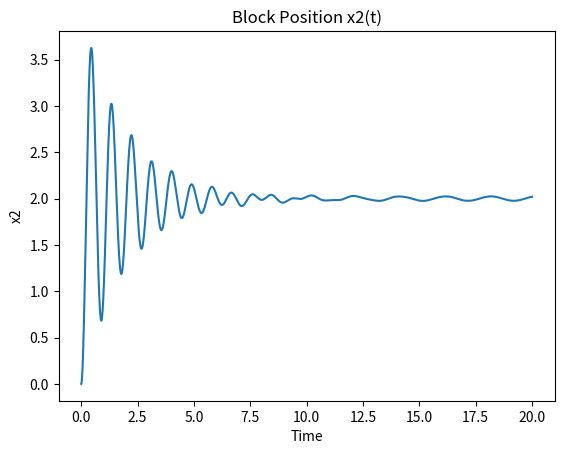
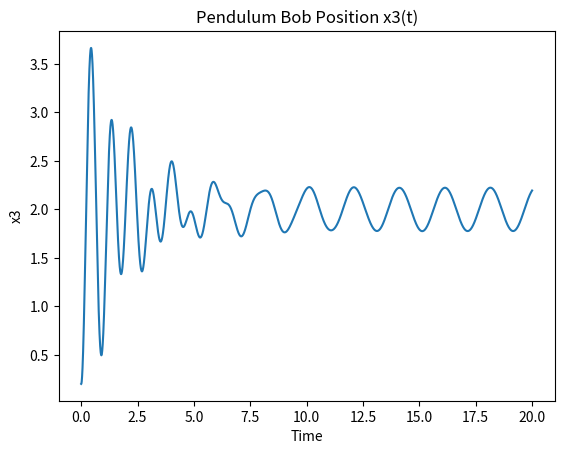
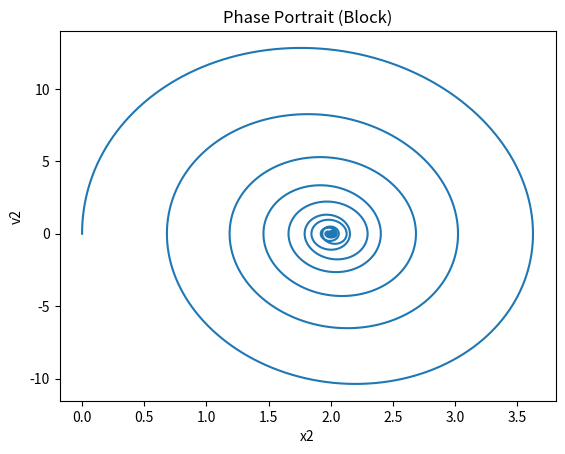

Recreate these plots in Python, in order.
import numpy as np
import matplotlib.pyplot as plt

# -------------------------
# PARAMETERS
# -------------------------
M1 = 1.0      # mass of block
M2 = 0.5      # mass of pendulum
K  = 50.0     # spring constant
C  = 1.0      # damping coefficient
l  = 1.0      # string length
g  = 9.81     # gravity

# Base motion (earthquake input)
def x1(t):
    return 2.0   # change if needed

def dx1(t):
    return 0.0   # derivative of base motion


# -------------------------
# SYSTEM OF FIRST ORDER ODEs
# -------------------------
def derivatives(t, y):
    # y = [x2, v2, x3, v3]
    x2, v2, x3, v3 = y

    Delta = x3 - x2

    # Prevent singularity
    denom = l**2 - Delta**2
    if abs(denom) < 1e-6:
        denom = 1e-6

    # Compute x2 acceleration
    a2 = (
        -K*(x2 - x1(t))
        -C*(v2 - dx1(t))
        + M2*(g/l)*Delta
        - M2*(Delta/denom)*(v3 - v2)**2
    ) / M1

    # Compute x3 acceleration
    a3 = (
        a2
        - (g/l)*Delta
        + (Delta/denom)*(v3 - v2)**2
    )

    return np.array([v2, a2, v3, a3])


# -------------------------
# RK4 IMPLEMENTATION
# -------------------------
def rk4_step(f, t, y, dt):
    k1 = f(t, y)
    k2 = f(t + dt/2, y + dt/2 * k1)
    k3 = f(t + dt/2, y + dt/2 * k2)
    k4 = f(t + dt, y + dt * k3)
    return y + (dt/6)*(k1 + 2*k2 + 2*k3 + k4)


# -------------------------
# SIMULATION SETTINGS
# -------------------------
t0 = 0.0
tf = 20.0
dt = 0.0001

time = np.arange(t0, tf, dt)

# Initial conditions
# x2, v2, x3, v3
y = np.array([0.0, 0.0, 0.2, 0.0])

solution = []

# Time integration
for t in time:
    solution.append(y)
    y = rk4_step(derivatives, t, y, dt)

solution = np.array(solution)

# -------------------------
# PLOT RESULTS
# -------------------------
plt.figure()
plt.plot(time, solution[:,0])
plt.title("Block Position x2(t)")
plt.xlabel("Time")
plt.ylabel("x2")
plt.show()

plt.figure()
plt.plot(time, solution[:,2])
plt.title("Pendulum Bob Position x3(t)")
plt.xlabel("Time")
plt.ylabel("x3")
plt.show()


plt.figure()
plt.plot(solution[:,0], solution[:,1])
plt.xlabel("x2")
plt.ylabel("v2")
plt.title("Phase Portrait (Block)")
plt.show()

